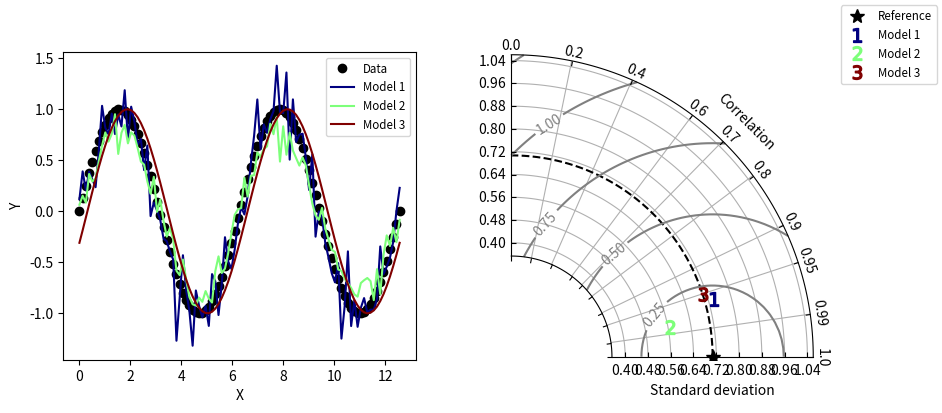

Source code (Python):
"""Taylor diagram — vendored from Yannick Copin's implementation.

Source : https://gist.github.com/ycopin/3342888  (DOI 10.5281/zenodo.5548061)
Author : Yannick Copin <yannick.copin@laposte.net>
License: placed in the public domain by its author.

Vendored rather than depended on: it is a single self-contained file and upstream is a
gist, not a package. Kept byte-close to the original (and excluded from our formatter)
so it stays diffable against upstream; ocean-skill's styling lives in
``ocean_skill.plot.summary``.

The author asks that use in research be acknowledged.
"""

__version__ = "Time-stamp: <2018-12-06 11:43:41 ycopin>"
__author__ = "Yannick Copin <yannick.copin@laposte.net>"

import numpy as NP
import matplotlib.pyplot as PLT


class TaylorDiagram(object):
    """
    Taylor diagram.

    Plot model standard deviation and correlation to reference (data)
    sample in a single-quadrant polar plot, with r=stddev and
    theta=arccos(correlation).
    """

    def __init__(self, refstd,
                 fig=None, rect=111, label='_', srange=(0, 1.5), extend=False):
        """
        Set up Taylor diagram axes, i.e. single quadrant polar
        plot, using `mpl_toolkits.axisartist.floating_axes`.

        Parameters:

        * refstd: reference standard deviation to be compared to
        * fig: input Figure or None
        * rect: subplot definition
        * label: reference label
        * srange: stddev axis extension, in units of *refstd*
        * extend: extend diagram to negative correlations
        """

        from matplotlib.projections import PolarAxes
        import mpl_toolkits.axisartist.floating_axes as FA
        import mpl_toolkits.axisartist.grid_finder as GF

        self.refstd = refstd            # Reference standard deviation

        tr = PolarAxes.PolarTransform()

        # Correlation labels
        rlocs = NP.array([0, 0.2, 0.4, 0.6, 0.7, 0.8, 0.9, 0.95, 0.99, 1])
        if extend:
            # Diagram extended to negative correlations
            self.tmax = NP.pi
            rlocs = NP.concatenate((-rlocs[:0:-1], rlocs))
        else:
            # Diagram limited to positive correlations
            self.tmax = NP.pi/2
        tlocs = NP.arccos(rlocs)        # Conversion to polar angles
        gl1 = GF.FixedLocator(tlocs)    # Positions
        tf1 = GF.DictFormatter(dict(zip(tlocs, map(str, rlocs))))

        # Standard deviation axis extent (in units of reference stddev)
        self.smin = srange[0] * self.refstd
        self.smax = srange[1] * self.refstd

        ghelper = FA.GridHelperCurveLinear(
            tr,
            extremes=(0, self.tmax, self.smin, self.smax),
            grid_locator1=gl1, tick_formatter1=tf1)

        if fig is None:
            fig = PLT.figure()

        ax = FA.FloatingSubplot(fig, rect, grid_helper=ghelper)
        fig.add_subplot(ax)

        # Adjust axes
        ax.axis["top"].set_axis_direction("bottom")   # "Angle axis"
        ax.axis["top"].toggle(ticklabels=True, label=True)
        ax.axis["top"].major_ticklabels.set_axis_direction("top")
        ax.axis["top"].label.set_axis_direction("top")
        ax.axis["top"].label.set_text("Correlation")

        ax.axis["left"].set_axis_direction("bottom")  # "X axis"
        ax.axis["left"].label.set_text("Standard deviation")

        ax.axis["right"].set_axis_direction("top")    # "Y-axis"
        ax.axis["right"].toggle(ticklabels=True)
        ax.axis["right"].major_ticklabels.set_axis_direction(
            "bottom" if extend else "left")

        if self.smin:
            ax.axis["bottom"].toggle(ticklabels=False, label=False)
        else:
            ax.axis["bottom"].set_visible(False)          # Unused

        self._ax = ax                   # Graphical axes
        self.ax = ax.get_aux_axes(tr)   # Polar coordinates

        # Add reference point and stddev contour
        l, = self.ax.plot([0], self.refstd, 'k*',
                          ls='', ms=10, label=label)
        t = NP.linspace(0, self.tmax)
        r = NP.zeros_like(t) + self.refstd
        self.ax.plot(t, r, 'k--', label='_')

        # Collect sample points for latter use (e.g. legend)
        self.samplePoints = [l]

    def add_sample(self, stddev, corrcoef, *args, **kwargs):
        """
        Add sample (*stddev*, *corrcoeff*) to the Taylor
        diagram. *args* and *kwargs* are directly propagated to the
        `Figure.plot` command.
        """

        l, = self.ax.plot(NP.arccos(corrcoef), stddev,
                          *args, **kwargs)  # (theta, radius)
        self.samplePoints.append(l)

        return l

    def add_grid(self, *args, **kwargs):
        """Add a grid."""

        self._ax.grid(*args, **kwargs)

    def add_contours(self, levels=5, **kwargs):
        """
        Add constant centered RMS difference contours, defined by *levels*.
        """

        rs, ts = NP.meshgrid(NP.linspace(self.smin, self.smax),
                             NP.linspace(0, self.tmax))
        # Compute centered RMS difference
        rms = NP.sqrt(self.refstd**2 + rs**2 - 2*self.refstd*rs*NP.cos(ts))

        contours = self.ax.contour(ts, rs, rms, levels, **kwargs)

        return contours


def test1():
    """Display a Taylor diagram in a separate axis."""

    # Reference dataset
    x = NP.linspace(0, 4*NP.pi, 100)
    data = NP.sin(x)
    refstd = data.std(ddof=1)           # Reference standard deviation

    # Generate models
    m1 = data + 0.2*NP.random.randn(len(x))     # Model 1
    m2 = 0.8*data + .1*NP.random.randn(len(x))  # Model 2
    m3 = NP.sin(x-NP.pi/10)                     # Model 3

    # Compute stddev and correlation coefficient of models
    samples = NP.array([ [m.std(ddof=1), NP.corrcoef(data, m)[0, 1]]
                         for m in (m1, m2, m3)])

    fig = PLT.figure(figsize=(10, 4))

    ax1 = fig.add_subplot(1, 2, 1, xlabel='X', ylabel='Y')
    # Taylor diagram
    dia = TaylorDiagram(refstd, fig=fig, rect=122, label="Reference",
                        srange=(0.5, 1.5))

    colors = PLT.matplotlib.cm.jet(NP.linspace(0, 1, len(samples)))

    ax1.plot(x, data, 'ko', label='Data')
    for i, m in enumerate([m1, m2, m3]):
        ax1.plot(x, m, c=colors[i], label='Model %d' % (i+1))
    ax1.legend(numpoints=1, prop=dict(size='small'), loc='best')

    # Add the models to Taylor diagram
    for i, (stddev, corrcoef) in enumerate(samples):
        dia.add_sample(stddev, corrcoef,
                       marker='$%d$' % (i+1), ms=10, ls='',
                       mfc=colors[i], mec=colors[i],
                       label="Model %d" % (i+1))

    # Add grid
    dia.add_grid()

    # Add RMS contours, and label them
    contours = dia.add_contours(colors='0.5')
    PLT.clabel(contours, inline=1, fontsize=10, fmt='%.2f')

    # Add a figure legend
    fig.legend(dia.samplePoints,
               [ p.get_label() for p in dia.samplePoints ],
               numpoints=1, prop=dict(size='small'), loc='upper right')

    return dia


def test2():
    """
    Climatology-oriented example (after iteration w/ Michael A. Rawlins).
    """

    # Reference std
    stdref = 48.491

    # Samples std,rho,name
    samples = [[25.939, 0.385, "Model A"],
               [29.593, 0.509, "Model B"],
               [33.125, 0.585, "Model C"],
               [29.593, 0.509, "Model D"],
               [71.215, 0.473, "Model E"],
               [27.062, 0.360, "Model F"],
               [38.449, 0.342, "Model G"],
               [35.807, 0.609, "Model H"],
               [17.831, 0.360, "Model I"]]

    fig = PLT.figure()

    dia = TaylorDiagram(stdref, fig=fig, label='Reference', extend=True)
    dia.samplePoints[0].set_color('r')  # Mark reference point as a red star

    # Add models to Taylor diagram
    for i, (stddev, corrcoef, name) in enumerate(samples):
        dia.add_sample(stddev, corrcoef,
                       marker='$%d$' % (i+1), ms=10, ls='',
                       mfc='k', mec='k',
                       label=name)

    # Add RMS contours, and label them
    contours = dia.add_contours(levels=5, colors='0.5')  # 5 levels in grey
    PLT.clabel(contours, inline=1, fontsize=10, fmt='%.0f')

    dia.add_grid()                                  # Add grid
    dia._ax.axis[:].major_ticks.set_tick_out(True)  # Put ticks outward

    # Add a figure legend and title
    fig.legend(dia.samplePoints,
               [ p.get_label() for p in dia.samplePoints ],
               numpoints=1, prop=dict(size='small'), loc='upper right')
    fig.suptitle("Taylor diagram", size='x-large')  # Figure title

    return dia


if __name__ == '__main__':

    dia = test1()
    dia = test2()

    PLT.show()
